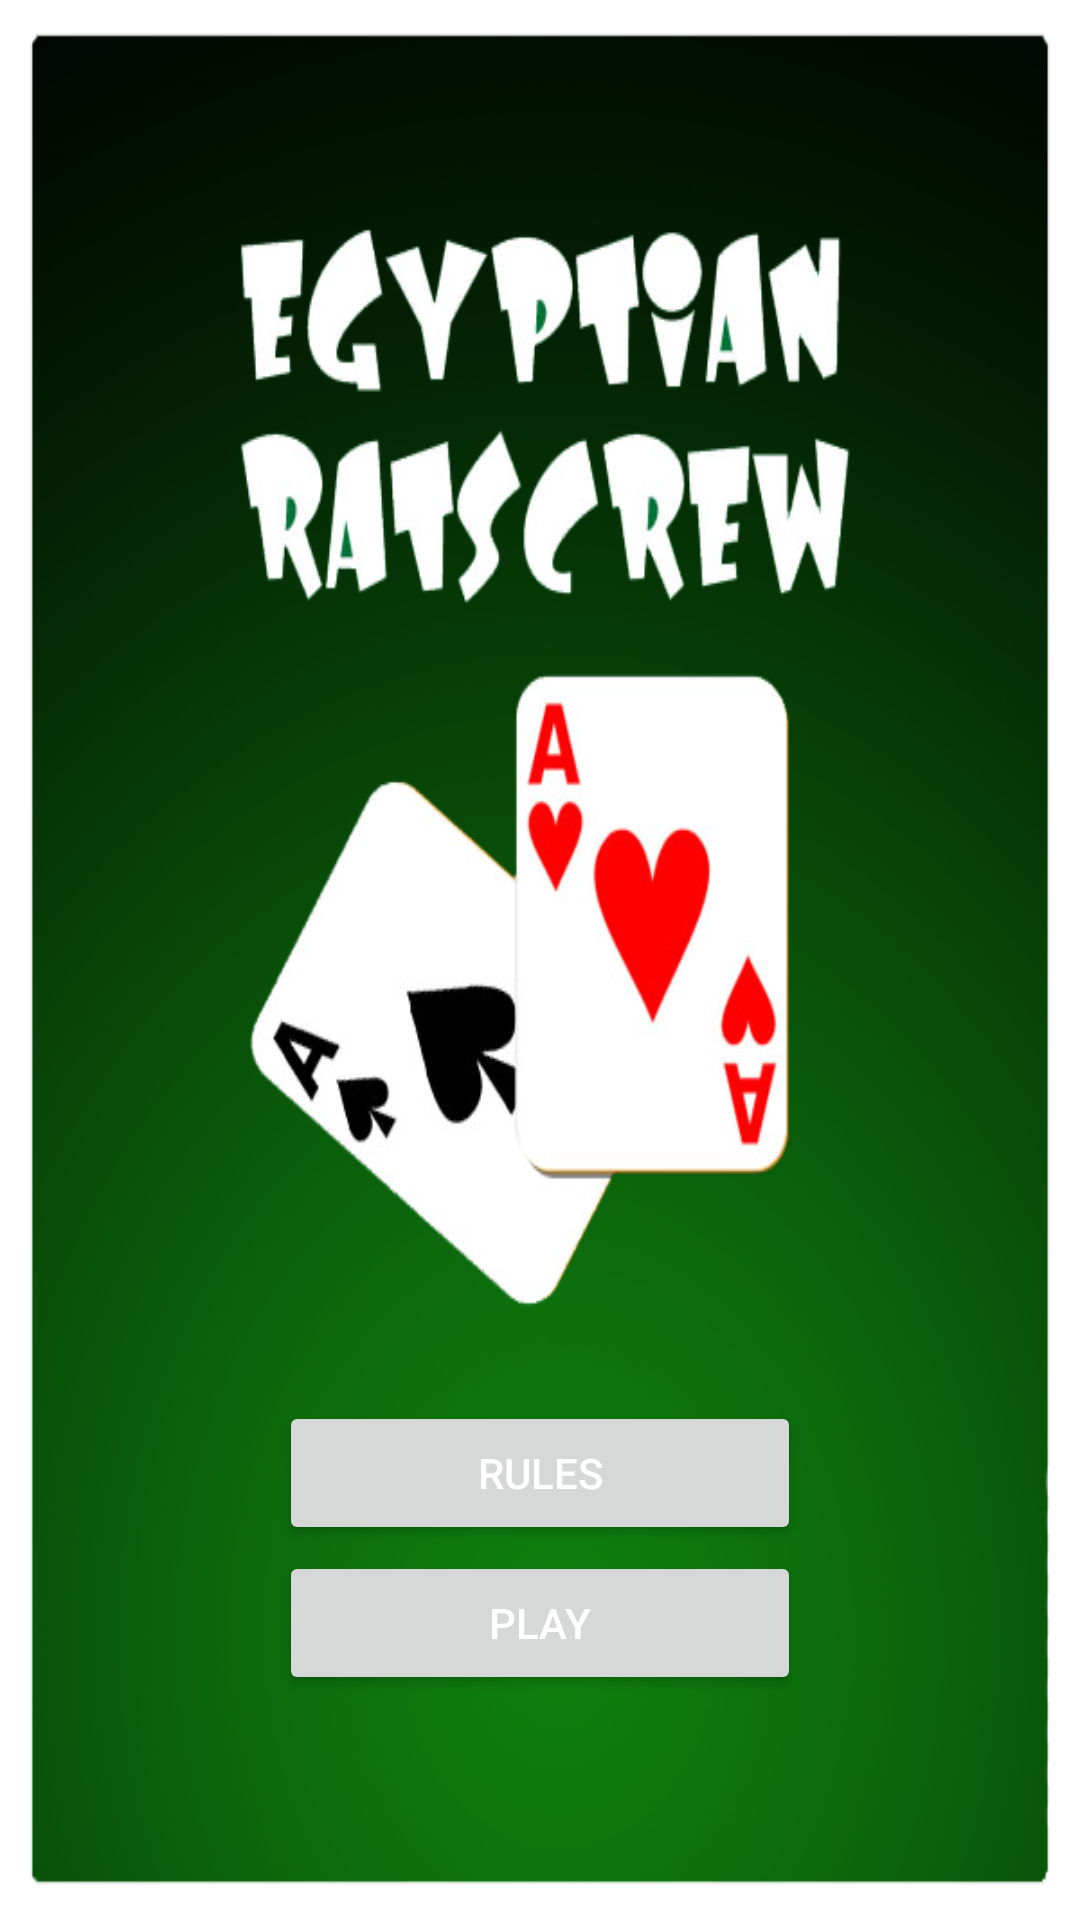

Android layout source for this screen:
<!-- AndroidManifest.xml: application theme AppTheme -->
<!-- res/layout/activity_home_page.xml -->
<FrameLayout xmlns:android="http://schemas.android.com/apk/res/android"
    xmlns:tools="http://schemas.android.com/tools"
    android:layout_width="match_parent"
    android:layout_height="match_parent"
    android:background="@drawable/homepagebg"
    tools:context=".HomePage" >
    

    

    <Button
        android:id="@+id/play"
        android:layout_width="174dp"
        android:layout_height="wrap_content"
        android:layout_gravity="bottom|center"
        android:layout_marginBottom="75sp"
        android:onClick="playGame"
        android:text="@string/play"
        android:textColor="#FFFFFF" />
    
    <Button
        android:id="@+id/rules"
        android:layout_width="174dp"
        android:layout_height="wrap_content"
        android:layout_gravity="bottom|center"
        android:layout_marginBottom="125sp"
        android:onClick="showRules"
        android:text="@string/rules"
        android:textColor="#FFFFFF" />
    
    <FrameLayout
        android:id="@+id/fullscreen_content"
        android:layout_width="match_parent"
        android:layout_height="match_parent"
        android:fitsSystemWindows="true" >

        <LinearLayout
            android:id="@+id/fullscreen_content_controls"
            style="?buttonBarStyle"
            android:layout_width="match_parent"
            android:layout_height="wrap_content"
            android:layout_gravity="bottom|center_horizontal"
            android:background="@color/black_overlay"
            android:orientation="horizontal"
            tools:ignore="UselessParent" >

        </LinearLayout>

    </FrameLayout>

</FrameLayout>
<!-- resources referenced by this layout -->
<resources>
  <!-- drawable homepagebg: png bitmap (drawable-mdpi, 231730 bytes) -->
  <string name="play">PLAY</string>
  <string name="rules">RULES</string>
</resources>
